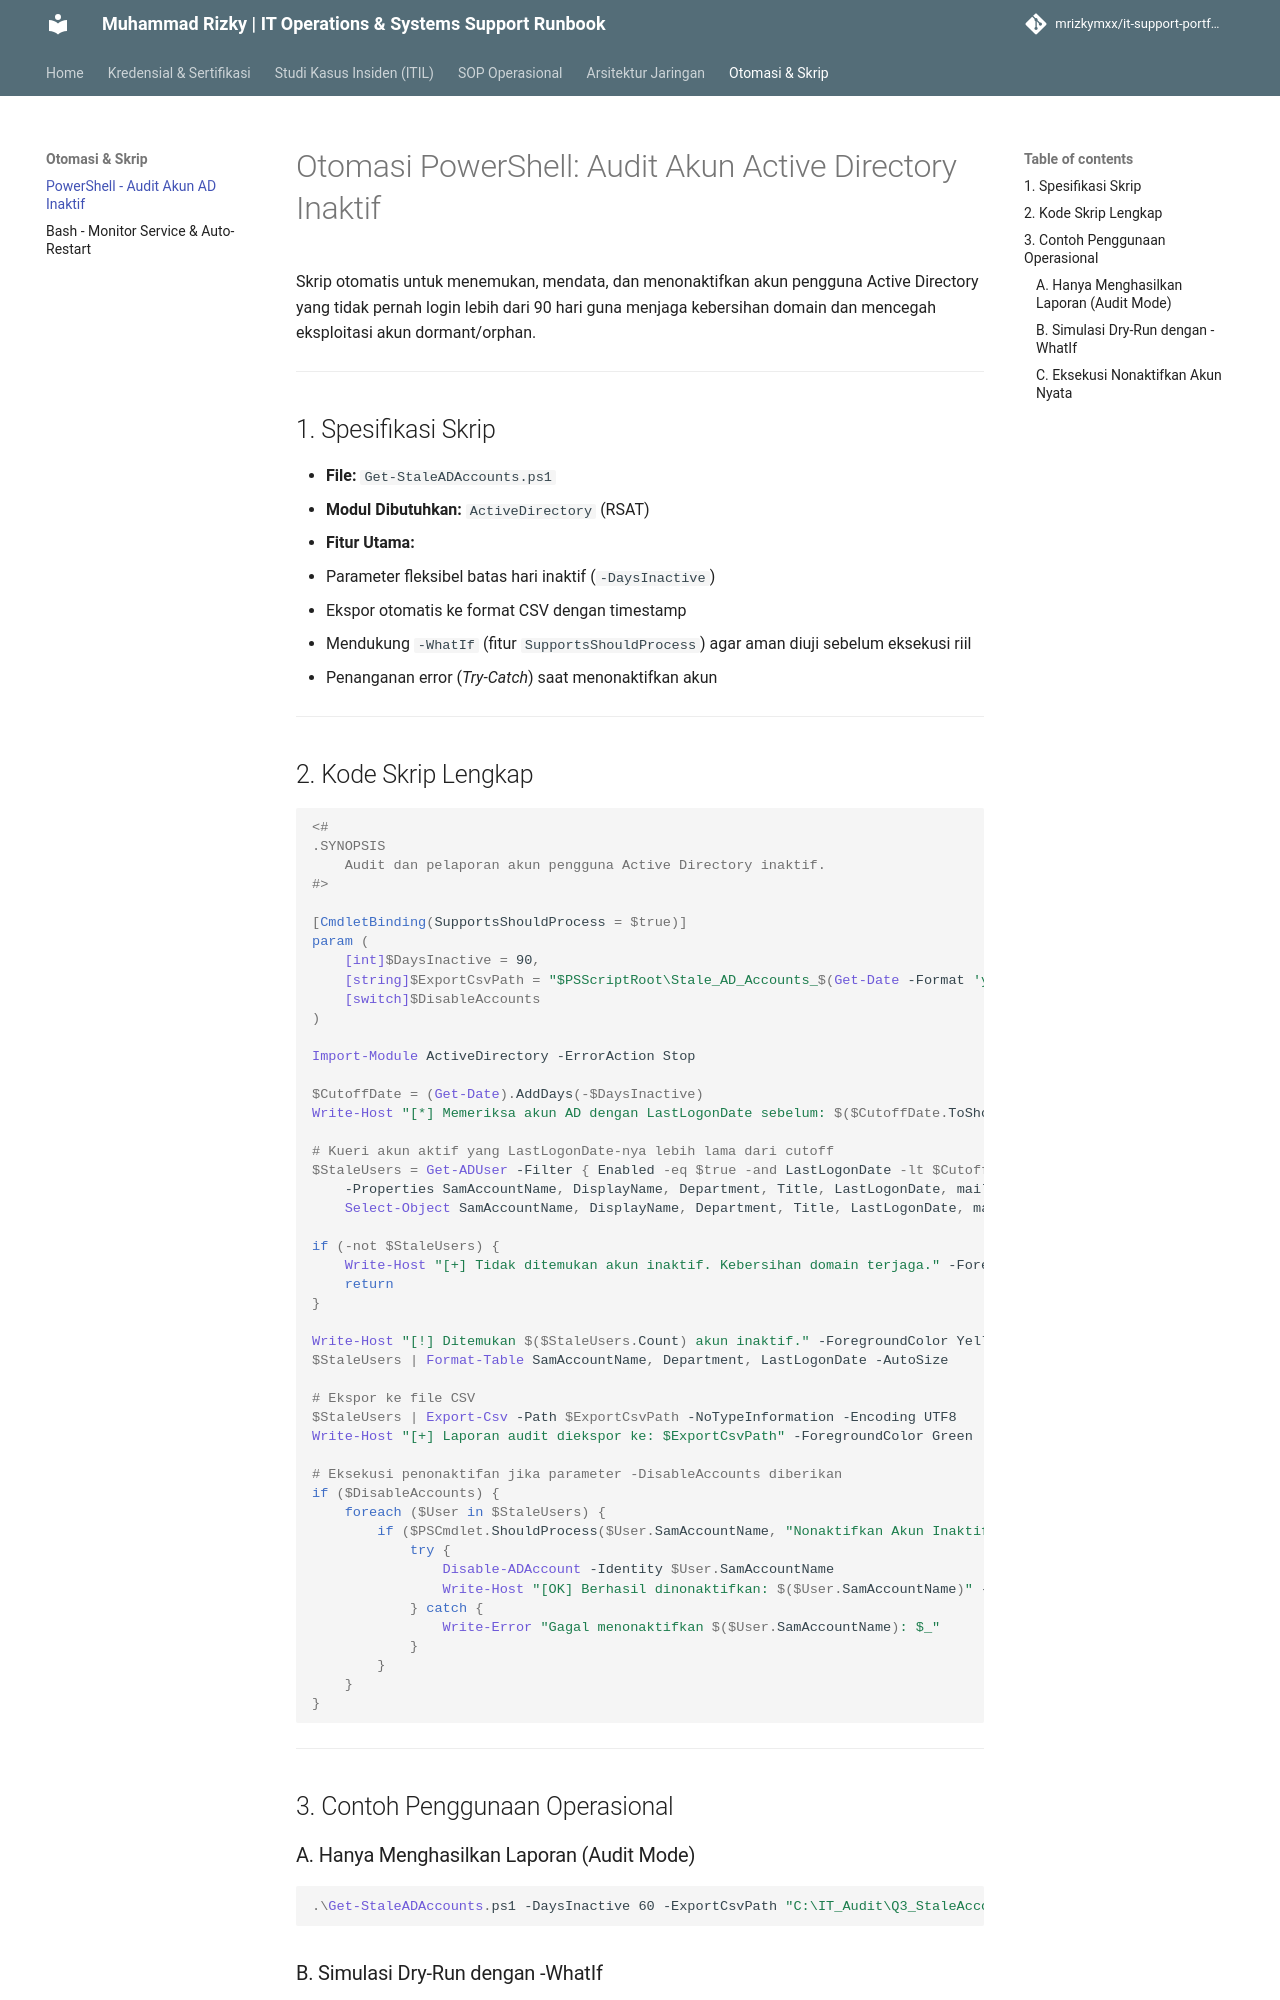

repository: mrizkymxx/it-support-portfolio · page: scripts/powershell/audit-stale-ad-accounts/index.html · generator: mkdocs

# Otomasi PowerShell: Audit Akun Active Directory Inaktif

Skrip otomatis untuk menemukan, mendata, dan menonaktifkan akun pengguna Active Directory yang tidak pernah login lebih dari 90 hari guna menjaga kebersihan domain dan mencegah eksploitasi akun dormant/orphan.

---

## 1. Spesifikasi Skrip

- **File:** `Get-StaleADAccounts.ps1`
- **Modul Dibutuhkan:** `ActiveDirectory` (RSAT)
- **Fitur Utama:**
  - Parameter fleksibel batas hari inaktif (`-DaysInactive`)
  - Ekspor otomatis ke format CSV dengan timestamp
  - Mendukung `-WhatIf` (fitur `SupportsShouldProcess`) agar aman diuji sebelum eksekusi riil
  - Penanganan error (*Try-Catch*) saat menonaktifkan akun

---

## 2. Kode Skrip Lengkap

```powershell
<#
.SYNOPSIS
    Audit dan pelaporan akun pengguna Active Directory inaktif.
#>

[CmdletBinding(SupportsShouldProcess = $true)]
param (
    [int]$DaysInactive = 90,
    [string]$ExportCsvPath = "$PSScriptRoot\Stale_AD_Accounts_$(Get-Date -Format 'yyyyMMdd').csv",
    [switch]$DisableAccounts
)

Import-Module ActiveDirectory -ErrorAction Stop

$CutoffDate = (Get-Date).AddDays(-$DaysInactive)
Write-Host "[*] Memeriksa akun AD dengan LastLogonDate sebelum: $($CutoffDate.ToShortDateString())" -ForegroundColor Cyan

# Kueri akun aktif yang LastLogonDate-nya lebih lama dari cutoff
$StaleUsers = Get-ADUser -Filter { Enabled -eq $true -and LastLogonDate -lt $CutoffDate } `
    -Properties SamAccountName, DisplayName, Department, Title, LastLogonDate, mail, DistinguishedName |
    Select-Object SamAccountName, DisplayName, Department, Title, LastLogonDate, mail, DistinguishedName

if (-not $StaleUsers) {
    Write-Host "[+] Tidak ditemukan akun inaktif. Kebersihan domain terjaga." -ForegroundColor Green
    return
}

Write-Host "[!] Ditemukan $($StaleUsers.Count) akun inaktif." -ForegroundColor Yellow
$StaleUsers | Format-Table SamAccountName, Department, LastLogonDate -AutoSize

# Ekspor ke file CSV
$StaleUsers | Export-Csv -Path $ExportCsvPath -NoTypeInformation -Encoding UTF8
Write-Host "[+] Laporan audit diekspor ke: $ExportCsvPath" -ForegroundColor Green

# Eksekusi penonaktifan jika parameter -DisableAccounts diberikan
if ($DisableAccounts) {
    foreach ($User in $StaleUsers) {
        if ($PSCmdlet.ShouldProcess($User.SamAccountName, "Nonaktifkan Akun Inaktif")) {
            try {
                Disable-ADAccount -Identity $User.SamAccountName
                Write-Host "[OK] Berhasil dinonaktifkan: $($User.SamAccountName)" -ForegroundColor Magenta
            } catch {
                Write-Error "Gagal menonaktifkan $($User.SamAccountName): $_"
            }
        }
    }
}
```

---

## 3. Contoh Penggunaan Operasional
